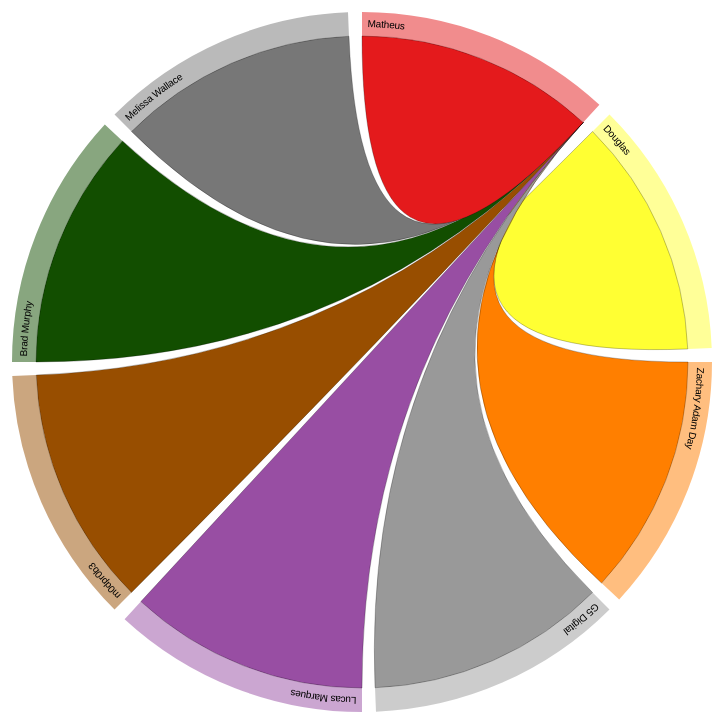
D3 v3 page, settled after 480 driven frames (8 s of simulated time); the page loaded 2 data file(s).


// ── main.js
var width = 720,
    height = 720,
    outerRadius = Math.min(width, height) / 2 - 10,
    innerRadius = outerRadius - 24;

var formatPercent = d3.format(".1%");

var arc = d3.svg.arc()
    .innerRadius(innerRadius)
    .outerRadius(outerRadius);

var layout = d3.layout.chord()
    .padding(.04)
    .sortSubgroups(d3.descending)
    .sortChords(d3.ascending);

var path = d3.svg.chord()
    .radius(innerRadius);

var svg = d3.select("body").append("svg")
    .attr("width", width)
    .attr("height", height)
    .append("g")
    .attr("id", "circle")
    .attr("transform", "translate(" + width / 2 + "," + height / 2 + ")");

svg.append("circle")
    .attr("r", outerRadius);

queue()
    .defer(d3.csv, "info.csv")
    .defer(d3.json, "info.json")
    .await(ready);

function ready(error, cities, matrix) {
    if (error) throw error;

    // Compute the chord layout.
    layout.matrix(matrix);

    // Add a group per neighborhood.
    var group = svg.selectAll(".group")
        .data(layout.groups)
        .enter().append("g")
        .attr("class", "group")
        .on("mouseover", mouseover);

    // Add a mouseover title.
    group.append("title").text(function(d, i) {
        return cities[i].name + ": " + formatPercent(d.value) + " of origins";
    });

    // Add the group arc.
    var groupPath = group.append("path")
        .attr("id", function(d, i) { return "group" + i; })
        .attr("d", arc)
        .style("fill", function(d, i) { return cities[i].color; });

    // Add a text label.
    var groupText = group.append("text")
        .attr("x", 6)
        .attr("dy", 15);

    groupText.append("textPath")
        .attr("xlink:href", function(d, i) { return "#group" + i; })
        .text(function(d, i) { return cities[i].name; });

    // Remove the labels that don't fit. :(
    groupText.filter(function(d, i) { return groupPath[0][i].getTotalLength() / 2 - 16 < this.getComputedTextLength(); })
        .remove();

    // Add the chords.
    var chord = svg.selectAll(".chord")
        .data(layout.chords)
        .enter().append("path")
        .attr("class", "chord")
        .style("fill", function(d) { return cities[d.source.index].color; })
        .attr("d", path);

    // Add an elaborate mouseover title for each chord.
    chord.append("title").text(function(d) {
        return cities[d.source.index].name
            + " → " + cities[d.target.index].name
            + ": " + formatPercent(d.source.value)
            + "\n" + cities[d.target.index].name
            + " → " + cities[d.source.index].name
            + ": " + formatPercent(d.target.value);
    });

    function mouseover(d, i) {
        chord.classed("fade", function(p) {
            return p.source.index != i
                && p.target.index != i;
        });
    }
}


### data: info.json
[
 [
  1,
  0,
  0,
  0,
  0,
  0,
  0,
  0
 ],
 [
  1,
  0,
  0,
  0,
  0,
  0,
  0,
  0
 ],
 [
  1,
  0,
  0,
  0,
  0,
  0,
  0,
  0
 ],
 [
  1,
  0,
  0,
  0,
  0,
  0,
  0,
  0
 ],
 [
  1,
  0,
  0,
  0,
  0,
  0,
  0,
  0
 ],
 [
  1,
  0,
  0,
  0,
  0,
  0,
  0,
  0
 ],
 [
  1,
  0,
  0,
  0,
  0,
  0,
  0,
  0
 ],
 [
  1,
  0,
  0,
  0,
  0,
  0,
  0,
  0
 ]
]

### data: info.csv
name, color
Matheus, #E41A1C
Douglas, #FFFF33
Zachary Adam Day, #FF7F00
G5 Digital, #999999
Lucas  Marques, #984EA3
m0dpr0b3, #984E00
Brad Murphy, #124E00
Melissa Wallace, #777777